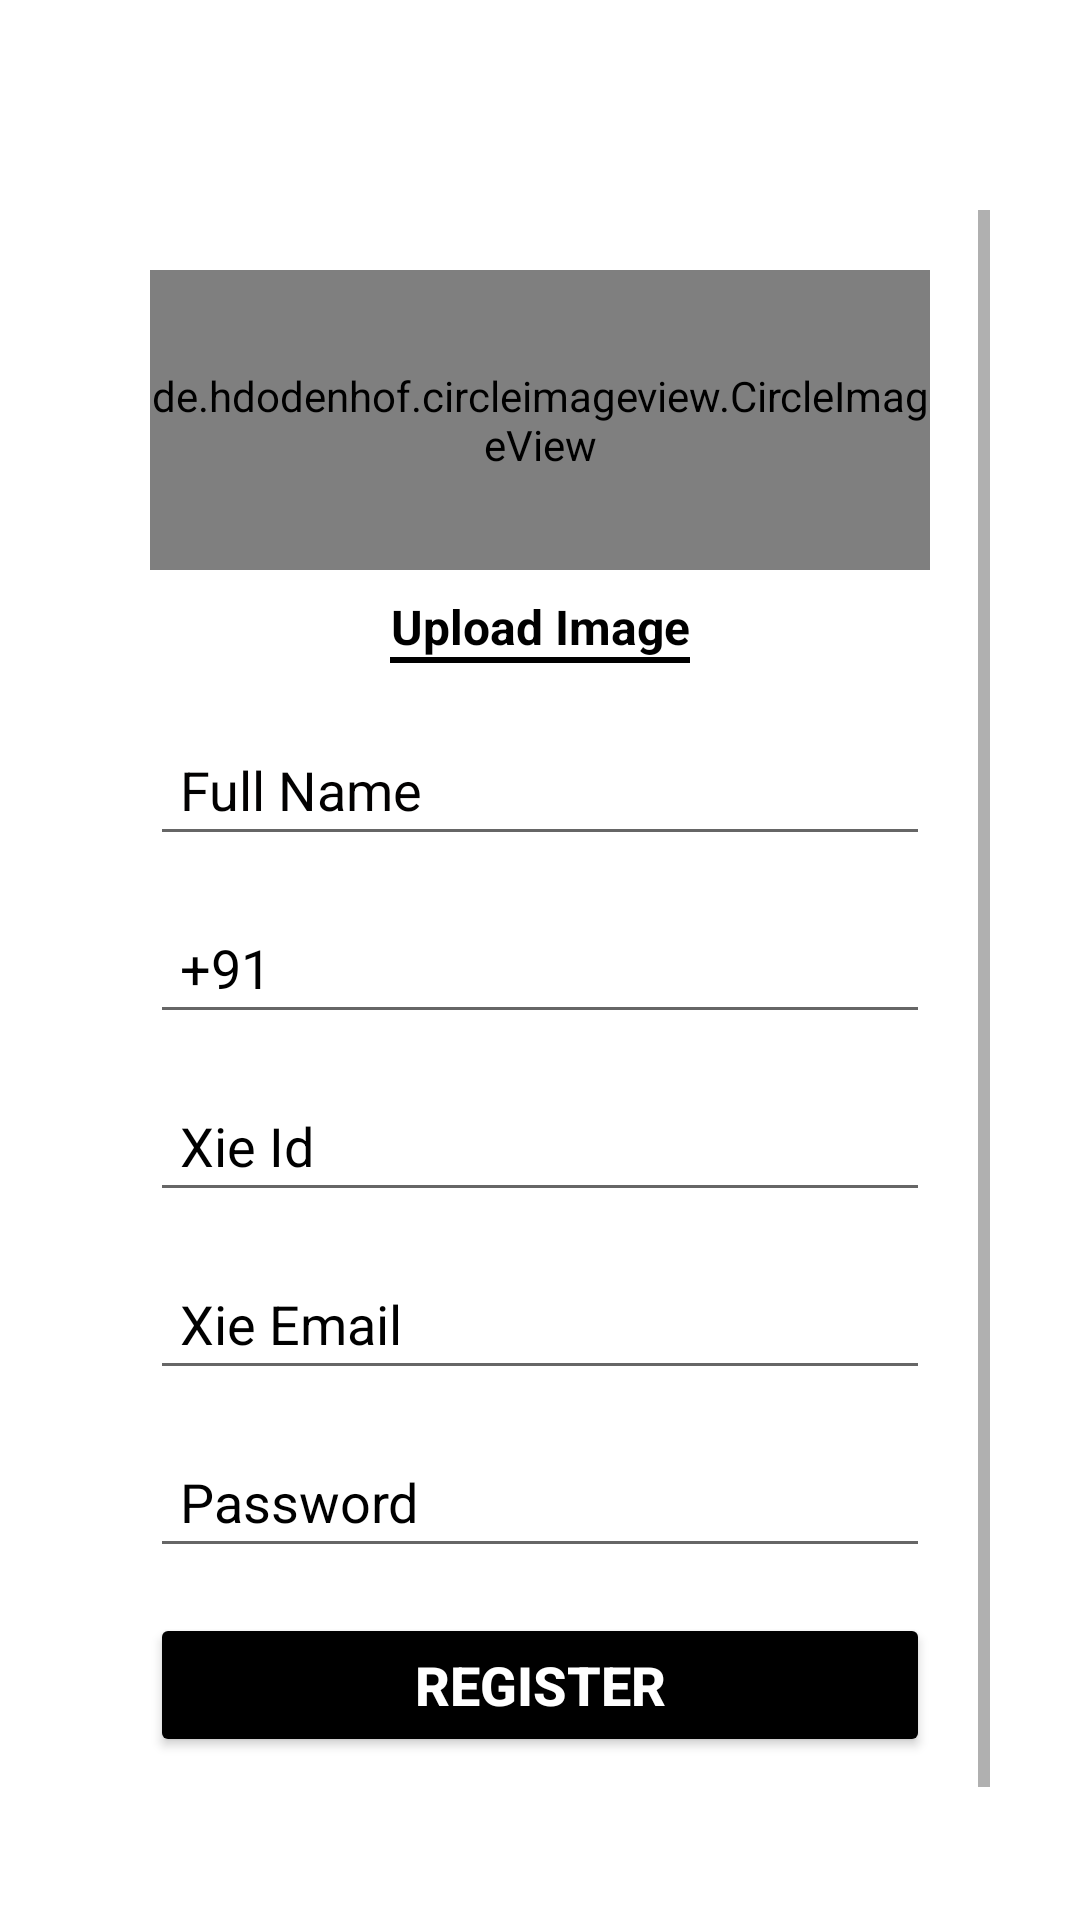

This screen was rendered from an Android layout file. Write that file and the resources it references.
<!-- AndroidManifest.xml: application theme Theme.XaviersCollege -->
<!-- res/layout/activity_sign_up.xml -->
<?xml version="1.0" encoding="utf-8"?>
<LinearLayout xmlns:android="http://schemas.android.com/apk/res/android"
    xmlns:app="http://schemas.android.com/apk/res-auto"
    xmlns:tools="http://schemas.android.com/tools"
    android:layout_width="match_parent"
    android:layout_height="match_parent"
    android:orientation="vertical"
    android:padding="30dp"
    tools:context=".Common.LoginSignup.SignUp">

    <LinearLayout
        android:layout_width="match_parent"
        android:layout_height="match_parent"
        android:orientation="vertical">

        <ImageView
            android:id="@+id/back_btn"
            android:layout_width="40dp"
            android:layout_height="40dp"
            android:padding="5dp"
            android:src="@drawable/back" />

        <ScrollView
            android:layout_width="match_parent"
            android:layout_height="match_parent">

            <LinearLayout
                android:layout_width="match_parent"
                android:layout_height="match_parent"
                android:layout_marginStart="20dp"
                android:layout_marginLeft="20dp"
                android:layout_marginTop="20dp"
                android:layout_marginEnd="20dp"
                android:layout_marginRight="20dp"
                android:layout_marginBottom="20dp"
                android:orientation="vertical">

                <de.hdodenhof.circleimageview.CircleImageView
                    android:id="@+id/profile_image"
                    android:layout_width="match_parent"
                    android:layout_height="100dp"
                    android:background="#00FFFFFF"
                    android:src="@drawable/man"
                    android:tint="#00E8E5E5"
                    app:civ_border_color="@color/black"
                    app:civ_circle_background_color="@color/grey2"
                    app:civ_border_width="2dp" />

                <TextView
                    android:id="@+id/textView"
                    android:layout_width="match_parent"
                    android:layout_height="wrap_content"
                    android:layout_marginTop="10dp"
                    android:gravity="center"
                    android:includeFontPadding="false"
                    android:text="Upload Image"
                    android:textColor="#000000"
                    android:textSize="16dp"
                    android:textStyle="bold" />

                <View
                    android:id="@+id/view"
                    android:layout_width="100dp"
                    android:layout_height="2dp"
                    android:layout_gravity="center"
                    android:background="#000000" />

                <EditText
                    android:id="@+id/editTextPersonName"
                    android:layout_width="match_parent"
                    android:layout_height="wrap_content"
                    android:layout_marginTop="20dp"
                    android:layout_marginBottom="15dp"
                    android:ems="10"
                    android:hint="Full Name"
                    android:inputType="textPersonName"
                    android:padding="10dp"
                    android:textColor="#000000"
                    android:textColorHint="#020101" />

                <EditText
                    android:id="@+id/editTextPhone"
                    android:layout_width="match_parent"
                    android:layout_height="wrap_content"
                    android:layout_marginBottom="15dp"
                    android:ems="10"
                    android:hint="+91"
                    android:inputType="phone"
                    android:padding="10dp"
                    android:textColor="#000000"
                    android:textColorHint="#000000" />

                <EditText
                    android:id="@+id/xie_Id"
                    android:layout_width="match_parent"
                    android:layout_height="wrap_content"
                    android:layout_marginBottom="15dp"
                    android:ems="10"
                    android:hint="Xie Id"
                    android:padding="10dp"
                    android:textColor="@color/black"
                    android:textColorHint="@color/black"/>

                <EditText
                    android:id="@+id/editTextEmailAddress2"
                    android:layout_width="match_parent"
                    android:layout_height="wrap_content"
                    android:layout_marginBottom="15dp"
                    android:ems="10"
                    android:hint="Xie Email"
                    android:inputType="textEmailAddress"
                    android:padding="10dp"
                    android:textColor="#000000"
                    android:textColorHint="#000000" />



                <EditText
                    android:id="@+id/editTextPassword2"
                    android:layout_width="match_parent"
                    android:layout_height="wrap_content"
                    android:layout_marginBottom="15dp"
                    android:ems="10"
                    android:hint="Password"
                    android:inputType="textPassword"
                    android:padding="10dp"
                    android:textColor="#000000"
                    android:textColorHint="#000000" />

                <Button
                    android:id="@+id/registerbtn"
                    android:layout_width="match_parent"
                    android:layout_height="wrap_content"
                    android:layout_marginBottom="20dp"
                    android:text="REGISTER"
                    android:textColor="@color/white"
                    android:textSize="18sp"
                    android:textStyle="bold"
                    app:backgroundTint="#000000" />





                <TextView
                    android:id="@+id/already"
                    android:layout_width="match_parent"
                    android:layout_height="wrap_content"
                    android:gravity="center"
                    android:text="Already have an account? Login"
                    android:textColor="#000000" />

                <ProgressBar
                    android:id="@+id/progressBar"
                    android:layout_width="30dp"
                    android:layout_height="30dp"
                    android:layout_gravity="center|bottom"
                    android:layout_marginBottom="20dp"
                    android:visibility="gone" />


            </LinearLayout>
        </ScrollView>
    </LinearLayout>
</LinearLayout>
<!-- resources referenced by this layout -->
<resources>
  <color name="black">#FF000000</color>
  <color name="grey2">#d6d6d6</color>
  <color name="white">#FFFFFFFF</color>
  <style name="Theme.XaviersCollege" parent="Theme.MaterialComponents.DayNight.DarkActionBar">
          
          <item name="colorPrimary">@color/primary</item>
          <item name="colorPrimaryVariant">@color/primary</item>
          <item name="colorOnPrimary">@color/white</item>
          
          <item name="colorSecondary">@color/teal_200</item>
          <item name="colorSecondaryVariant">@color/teal_700</item>
          <item name="colorOnSecondary">@color/black</item>
          
          <item name="android:statusBarColor" tools:targetApi="l">?attr/colorPrimaryVariant</item>
          
      </style>
  <color name="primary">#0040FF</color>
  <color name="teal_200">#FF03DAC5</color>
  <color name="teal_700">#FF018786</color>
</resources>
